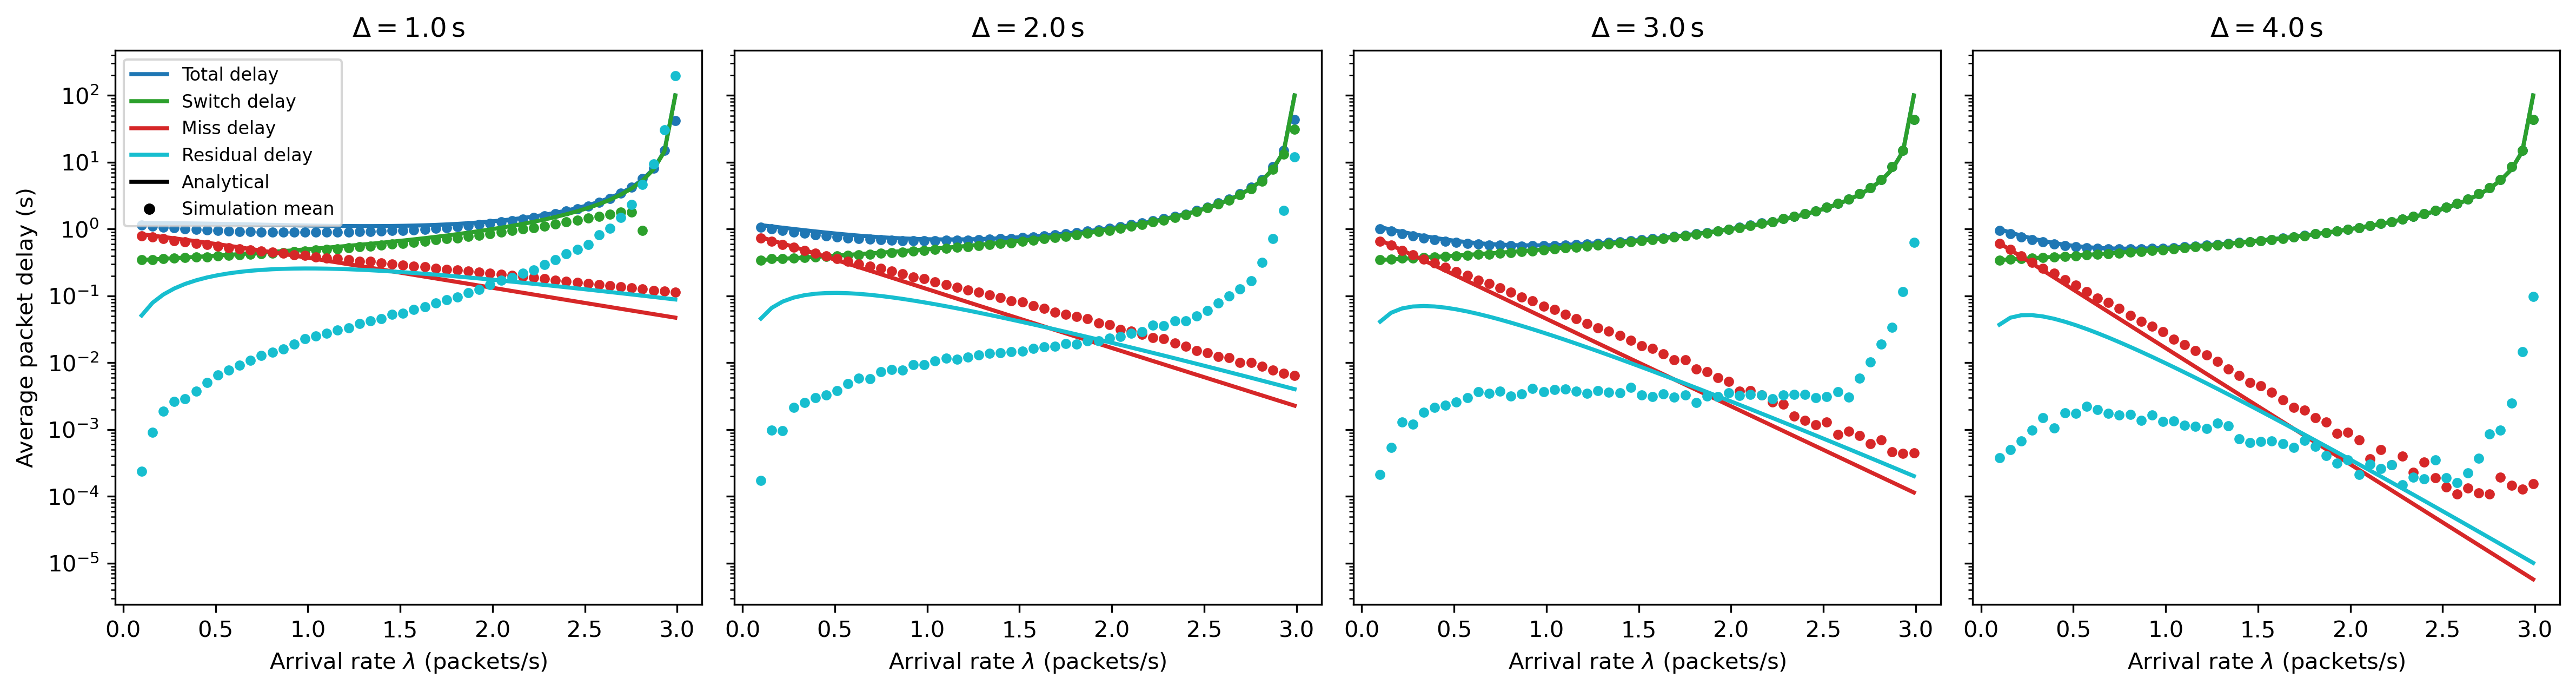

The file beside this chart, header and first rows:
idle_timeout, arrival_rate, replications, simulation_total_delay, simulation_switch_delay, simulation_miss_delay, simulation_residual_delay, analytical_total_delay, analytical_switch_delay, analytical_miss_delay, analytical_residual_delay
1.0, 0.1, 10, 1.14, 0.346, 0.7933, 0.0002373, 1.232, 0.3448, 0.8358, 0.05101
1.0, 0.159, 10, 1.108, 0.3506, 0.7564, 0.0009178, 1.23, 0.352, 0.7987, 0.07896
1.0, 0.218, 10, 1.075, 0.3583, 0.7144, 0.001883, 1.227, 0.3594, 0.7624, 0.1051
1.0, 0.2769, 10, 1.042, 0.37, 0.669, 0.002651, 1.223, 0.3672, 0.7267, 0.1292
1.0, 0.3359, 10, 1.014, 0.3733, 0.6378, 0.002917, 1.219, 0.3754, 0.692, 0.1513
1.0, 0.3949, 10, 0.9923, 0.3802, 0.6083, 0.003765, 1.213, 0.3839, 0.6581, 0.1712
1.0, 0.4539, 10, 0.9719, 0.3852, 0.5816, 0.005102, 1.207, 0.3928, 0.6251, 0.1888
1.0, 0.5129, 10, 0.9534, 0.3932, 0.5536, 0.006582, 1.2, 0.4021, 0.5932, 0.2043
1.0, 0.5718, 10, 0.935, 0.4015, 0.5257, 0.007783, 1.192, 0.4118, 0.5624, 0.2176
1.0, 0.6308, 10, 0.9225, 0.4114, 0.5019, 0.009149, 1.183, 0.4221, 0.5326, 0.2287
1.0, 0.6898, 10, 0.9146, 0.4183, 0.4855, 0.01076, 1.175, 0.4329, 0.504, 0.2379
1.0, 0.7488, 10, 0.9073, 0.4291, 0.4653, 0.01284, 1.166, 0.4442, 0.4765, 0.2451
1.0, 0.8078, 10, 0.9016, 0.4364, 0.4509, 0.01432, 1.157, 0.4562, 0.4502, 0.2506
1.0, 0.8667, 10, 0.8922, 0.4428, 0.4335, 0.01594, 1.148, 0.4688, 0.4251, 0.2544
1.0, 0.9257, 10, 0.892, 0.4606, 0.4126, 0.0189, 1.14, 0.4821, 0.4011, 0.2567
1.0, 0.9847, 10, 0.8925, 0.4686, 0.401, 0.02292, 1.132, 0.4962, 0.3783, 0.2577
1.0, 1.044, 10, 0.8931, 0.4831, 0.3848, 0.02521, 1.125, 0.5112, 0.3566, 0.2574
1.0, 1.103, 10, 0.8947, 0.4962, 0.3707, 0.02782, 1.119, 0.5271, 0.336, 0.256
1.0, 1.162, 10, 0.8986, 0.5076, 0.3605, 0.03058, 1.114, 0.544, 0.3164, 0.2537
1.0, 1.221, 10, 0.9001, 0.522, 0.3448, 0.03327, 1.111, 0.562, 0.2979, 0.2506
1.0, 1.28, 10, 0.9098, 0.5396, 0.3316, 0.03865, 1.108, 0.5813, 0.2804, 0.2467
1.0, 1.339, 10, 0.9224, 0.5541, 0.3261, 0.0422, 1.108, 0.6019, 0.2639, 0.2423
1.0, 1.398, 10, 0.9305, 0.5756, 0.3093, 0.0456, 1.11, 0.624, 0.2483, 0.2374
1.0, 1.457, 10, 0.9457, 0.5938, 0.299, 0.05295, 1.113, 0.6479, 0.2336, 0.232
1.0, 1.516, 10, 0.9569, 0.6107, 0.2912, 0.05488, 1.12, 0.6736, 0.2197, 0.2263
1.0, 1.574, 10, 0.9701, 0.6311, 0.2761, 0.06292, 1.128, 0.7015, 0.2066, 0.2204
1.0, 1.633, 10, 0.9937, 0.6542, 0.2706, 0.0688, 1.14, 0.7318, 0.1942, 0.2143
1.0, 1.692, 10, 1.024, 0.6871, 0.2588, 0.07845, 1.155, 0.7648, 0.1826, 0.208
1.0, 1.751, 10, 1.052, 0.714, 0.251, 0.08706, 1.174, 0.8009, 0.1717, 0.2016
1.0, 1.81, 10, 1.077, 0.7388, 0.2428, 0.0959, 1.197, 0.8406, 0.1614, 0.1952
1.0, 1.869, 10, 1.121, 0.7755, 0.2346, 0.1111, 1.225, 0.8845, 0.1518, 0.1888
1.0, 1.928, 10, 1.159, 0.8087, 0.2261, 0.124, 1.258, 0.9332, 0.1427, 0.1824
1.0, 1.987, 10, 1.215, 0.8517, 0.2168, 0.1464, 1.298, 0.9875, 0.1342, 0.1761
1.0, 2.046, 10, 1.275, 0.8942, 0.2105, 0.1701, 1.345, 1.049, 0.1261, 0.1699
1.0, 2.105, 10, 1.334, 0.9461, 0.2016, 0.1866, 1.4, 1.118, 0.1186, 0.1637
1.0, 2.164, 10, 1.412, 0.999, 0.1958, 0.2169, 1.466, 1.197, 0.1115, 0.1577
1.0, 2.223, 10, 1.48, 1.047, 0.189, 0.244, 1.544, 1.287, 0.1048, 0.1517
1.0, 2.282, 10, 1.587, 1.113, 0.1798, 0.2942, 1.638, 1.393, 0.09858, 0.1459
1.0, 2.341, 10, 1.703, 1.183, 0.1718, 0.3484, 1.751, 1.518, 0.09269, 0.1403
1.0, 2.4, 10, 1.875, 1.282, 0.1652, 0.4273, 1.889, 1.667, 0.08717, 0.1348
1.0, 2.459, 10, 2.004, 1.351, 0.1582, 0.4954, 2.06, 1.849, 0.08198, 0.1295
1.0, 2.518, 10, 2.214, 1.473, 0.1528, 0.5878, 2.277, 2.075, 0.0771, 0.1243
1.0, 2.577, 10, 2.506, 1.545, 0.1475, 0.8136, 2.557, 2.365, 0.07252, 0.1193
1.0, 2.636, 10, 2.836, 1.676, 0.142, 1.018, 2.931, 2.748, 0.06821, 0.1144
1.0, 2.695, 10, 3.421, 1.782, 0.1371, 1.501, 3.454, 3.28, 0.06416, 0.1097
1.0, 2.754, 10, 4.261, 1.779, 0.1321, 2.35, 4.232, 4.066, 0.06036, 0.1051
1.0, 2.813, 10, 5.693, 0.9597, 0.1269, 4.607, 5.507, 5.349, 0.05679, 0.1007
1.0, 2.872, 10, 8.099, -1.538, 0.1208, 9.516, 7.965, 7.815, 0.05343, 0.09651
1.0, 2.931, 10, 14.89, -15.48, 0.1172, 30.26, 14.64, 14.5, 0.05027, 0.09243
1.0, 2.99, 10, 41.93, -156.6, 0.1137, 198.5, 100.1, 100, 0.0473, 0.08849
2.0, 0.1, 10, 1.069, 0.3412, 0.7273, 0.0001738, 1.145, 0.3448, 0.7543, 0.04588
2.0, 0.159, 10, 1.01, 0.359, 0.6498, 0.0009717, 1.096, 0.352, 0.6772, 0.06639
2.0, 0.218, 10, 0.9504, 0.3637, 0.5857, 0.00096, 1.048, 0.3594, 0.6065, 0.08239
2.0, 0.2769, 10, 0.9019, 0.3699, 0.5298, 0.002164, 1.004, 0.3672, 0.5421, 0.09429
2.0, 0.3359, 10, 0.8598, 0.3758, 0.4815, 0.002535, 0.9616, 0.3754, 0.4837, 0.1026
2.0, 0.3949, 10, 0.8199, 0.3799, 0.437, 0.003, 0.9225, 0.3839, 0.4309, 0.1078
2.0, 0.4539, 10, 0.7899, 0.3898, 0.3967, 0.00328, 0.8866, 0.3928, 0.3834, 0.1104
2.0, 0.5129, 10, 0.7592, 0.3939, 0.3614, 0.00385, 0.8539, 0.4021, 0.3408, 0.111
2.0, 0.5718, 10, 0.7395, 0.4065, 0.3282, 0.004853, 0.8244, 0.4118, 0.3028, 0.1098
2.0, 0.6308, 10, 0.7223, 0.4152, 0.3012, 0.005883, 0.7982, 0.4221, 0.2688, 0.1074
... 140 more rows
